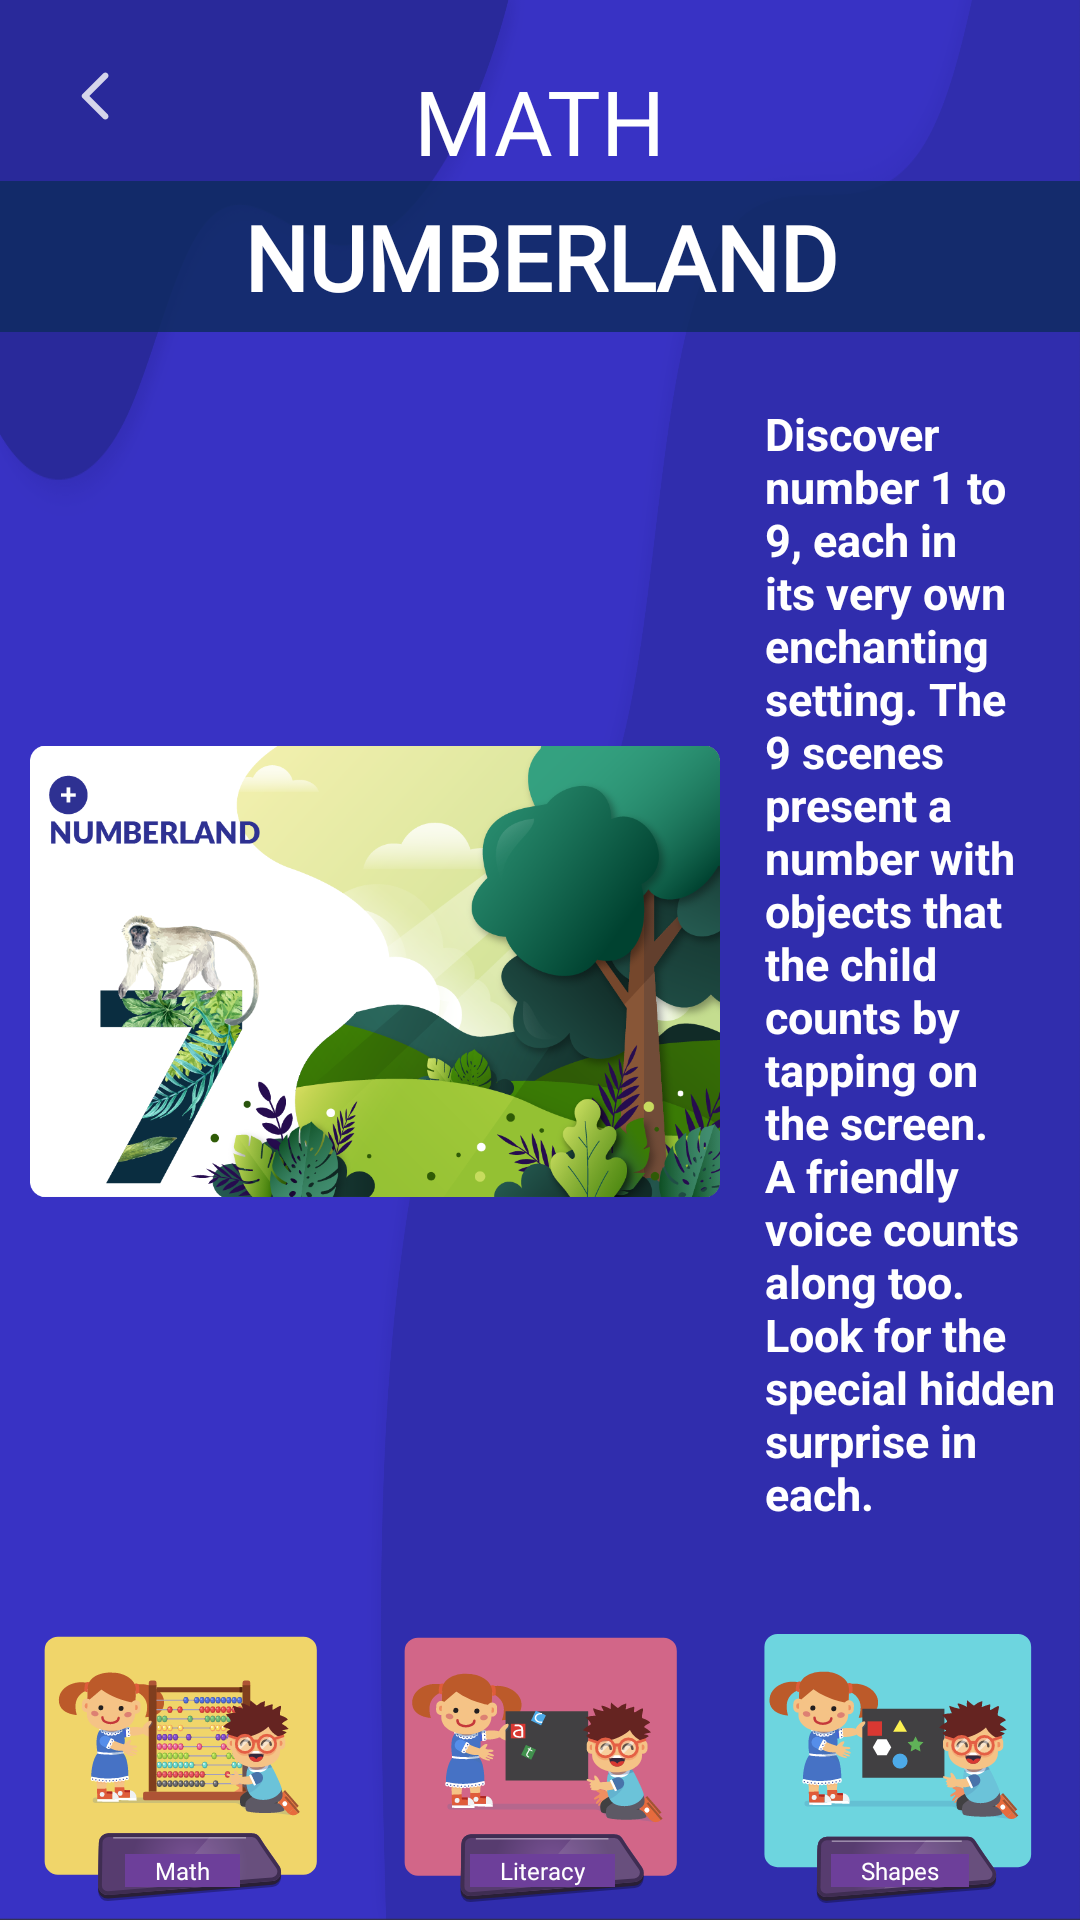

This screen was rendered from an Android layout file. Write that file and the resources it references.
<!-- AndroidManifest.xml: application theme Theme.EarlyLearning -->
<!-- res/layout/activity_number_land_page1.xml -->
<?xml version="1.0" encoding="utf-8"?>
<RelativeLayout xmlns:android="http://schemas.android.com/apk/res/android"
    xmlns:tools="http://schemas.android.com/tools"
    android:layout_width="match_parent"
    android:layout_height="match_parent"
    android:background="@drawable/math_bg"
    tools:context=".Maths.NumberLand.NumberLandPage1">

    <ImageView
        android:id="@+id/back"
        android:layout_width="wrap_content"
        android:layout_height="wrap_content"
        android:padding="20dp"
        android:src="@drawable/back" />

    <TextView
        android:id="@+id/math"
        android:layout_width="wrap_content"
        android:layout_height="wrap_content"
        android:layout_centerHorizontal="true"
        android:fontFamily="@font/fredoka_one_regular"
        android:paddingTop="20dp"
        android:text="MATH"
        android:textColor="@color/white"
        android:textSize="30dp" />

    <TextView
        android:id="@+id/numberland"
        android:layout_width="match_parent"
        android:layout_height="wrap_content"
        android:layout_below="@+id/math"
        android:background="#d10E2B5F"
        android:fontFamily="@font/fredoka_one_regular"
        android:gravity="center"
        android:padding="5dp"
        android:text="NUMBERLAND"
        android:textColor="@color/white"
        android:textSize="30dp"
        android:textStyle="bold" />

    <RelativeLayout
        android:layout_width="match_parent"
        android:layout_height="wrap_content"
        android:layout_above="@+id/bottombar"
        android:layout_below="@+id/numberland"
        android:layout_centerInParent="true">

        <ImageView
            android:id="@+id/image"
            android:layout_width="250dp"
            android:layout_height="wrap_content"
            android:layout_alignParentLeft="true"
            android:layout_centerVertical="true"
            android:padding="10dp"
            android:src="@drawable/number_land" />

        <LinearLayout
            android:layout_width="wrap_content"
            android:layout_height="wrap_content"
            android:layout_alignParentRight="true"
            android:layout_centerVertical="true"
            android:layout_toRightOf="@+id/image"
            android:orientation="vertical"
            android:padding="5dp">

            <TextView
                android:layout_width="wrap_content"
                android:layout_height="wrap_content"
                android:text="Discover number 1 to 9, each in its very own enchanting setting. The 9 scenes present a number with objects that the child counts by tapping on the screen. A friendly voice counts along too. Look for the special hidden surprise in each."
                android:textColor="@color/white"
                android:textSize="15dp"
                android:textStyle="bold" />

            <LinearLayout
                android:layout_width="match_parent"
                android:layout_height="wrap_content"
                android:layout_marginTop="5dp"
                android:orientation="horizontal">


            </LinearLayout>
        </LinearLayout>

    </RelativeLayout>


    <RelativeLayout
        android:id="@+id/bottombar"
        android:layout_width="match_parent"
        android:layout_height="wrap_content"
        android:layout_alignParentBottom="true"
        android:padding="1dp">

        <LinearLayout
            android:layout_width="wrap_content"
            android:layout_height="wrap_content"
            android:layout_centerInParent="true"
            android:orientation="horizontal">

            <RelativeLayout
                android:id="@+id/math"
                android:layout_width="wrap_content"
                android:layout_height="wrap_content"
                android:paddingLeft="10dp"
                android:paddingRight="10dp">

                <ImageView
                    android:layout_width="100dp"
                    android:layout_height="100dp"
                    android:src="@drawable/asset_math" />

                <TextView
                    android:layout_width="wrap_content"
                    android:layout_height="wrap_content"
                    android:layout_centerHorizontal="true"
                    android:layout_marginTop="80dp"
                    android:layout_marginBottom="10dp"
                    android:background="#6d3f9a"
                    android:fontFamily="@font/fredoka_one_regular"
                    android:paddingLeft="10dp"
                    android:paddingRight="10dp"
                    android:text="Math"
                    android:textColor="@color/white"
                    android:textSize="8dp" />
            </RelativeLayout>

            <RelativeLayout
                android:id="@+id/literacy"
                android:layout_width="wrap_content"
                android:layout_height="wrap_content"
                android:paddingLeft="10dp"
                android:paddingRight="10dp">

                <ImageView
                    android:layout_width="100dp"
                    android:layout_height="100dp"
                    android:layout_centerInParent="true"
                    android:src="@drawable/asset_literacy" />

                <TextView
                    android:layout_width="wrap_content"
                    android:layout_height="wrap_content"
                    android:layout_centerHorizontal="true"
                    android:layout_marginTop="80dp"
                    android:layout_marginBottom="10dp"
                    android:background="#6d3f9a"
                    android:fontFamily="@font/fredoka_one_regular"
                    android:paddingLeft="10dp"
                    android:paddingRight="10dp"
                    android:text="Literacy"
                    android:textColor="@color/white"
                    android:textSize="8dp" />
            </RelativeLayout>

            <RelativeLayout
                android:id="@+id/shapes"
                android:layout_width="wrap_content"
                android:layout_height="wrap_content"
                android:paddingLeft="10dp"
                android:paddingRight="10dp">

                <ImageView
                    android:layout_width="100dp"
                    android:layout_height="100dp"
                    android:src="@drawable/asset_shapes" />

                <TextView
                    android:layout_width="wrap_content"
                    android:layout_height="wrap_content"
                    android:layout_centerHorizontal="true"
                    android:layout_marginTop="80dp"
                    android:layout_marginBottom="10dp"
                    android:background="#6d3f9a"
                    android:fontFamily="@font/fredoka_one_regular"
                    android:paddingLeft="10dp"
                    android:paddingRight="10dp"
                    android:text="Shapes"
                    android:textColor="@color/white"
                    android:textSize="8dp" />
            </RelativeLayout>

            <RelativeLayout
                android:id="@+id/drawing"
                android:layout_width="wrap_content"
                android:layout_height="wrap_content"
                android:paddingLeft="10dp"
                android:paddingRight="10dp">

                <ImageView
                    android:layout_width="100dp"
                    android:layout_height="100dp"
                    android:src="@drawable/asset_drawing" />

                <TextView
                    android:layout_width="wrap_content"
                    android:layout_height="wrap_content"
                    android:layout_centerHorizontal="true"
                    android:layout_marginTop="80dp"
                    android:layout_marginBottom="10dp"
                    android:background="#6d3f9a"
                    android:fontFamily="@font/fredoka_one_regular"
                    android:paddingLeft="10dp"
                    android:paddingRight="10dp"
                    android:text="Drawing"
                    android:textColor="@color/white"
                    android:textSize="8dp" />
            </RelativeLayout>

            <RelativeLayout
                android:id="@+id/coding"
                android:layout_width="wrap_content"
                android:layout_height="wrap_content"
                android:paddingLeft="10dp"
                android:paddingRight="10dp">

                <ImageView
                    android:layout_width="100dp"
                    android:layout_height="100dp"
                    android:src="@drawable/asset_coding" />

                <TextView
                    android:layout_width="wrap_content"
                    android:layout_height="wrap_content"
                    android:layout_centerHorizontal="true"
                    android:layout_marginTop="80dp"
                    android:layout_marginBottom="10dp"
                    android:background="#6d3f9a"
                    android:fontFamily="@font/fredoka_one_regular"
                    android:paddingLeft="10dp"
                    android:paddingRight="10dp"
                    android:text="Coding"
                    android:textColor="@color/white"
                    android:textSize="8dp" />
            </RelativeLayout>

            <RelativeLayout
                android:id="@+id/rhymes"
                android:layout_width="wrap_content"
                android:layout_height="wrap_content"
                android:paddingLeft="10dp"
                android:paddingRight="10dp">

                <ImageView
                    android:layout_width="100dp"
                    android:layout_height="100dp"
                    android:src="@drawable/asset_rhymes" />

                <TextView
                    android:layout_width="wrap_content"
                    android:layout_height="wrap_content"
                    android:layout_centerHorizontal="true"
                    android:layout_marginTop="80dp"
                    android:layout_marginBottom="10dp"
                    android:background="#6d3f9a"
                    android:fontFamily="@font/fredoka_one_regular"
                    android:paddingLeft="10dp"
                    android:paddingRight="10dp"
                    android:text="Rhymes"
                    android:textColor="@color/white"
                    android:textSize="8dp" />
            </RelativeLayout>

        </LinearLayout>

    </RelativeLayout>

</RelativeLayout>
<!-- resources referenced by this layout -->
<resources>
  <!-- drawable asset_literacy: vector/xml drawable (drawable, 35326 chars, omitted) -->
  <!-- drawable asset_math: vector/xml drawable (drawable, 111228 chars, omitted) -->
  <!-- drawable asset_rhymes: vector/xml drawable (drawable, 145798 chars, omitted) -->
  <!-- drawable asset_shapes: vector/xml drawable (drawable, 34325 chars, omitted) -->
  <!-- drawable back (drawable-anydpi) -->
  <vector xmlns:android="http://schemas.android.com/apk/res/android"
      android:width="24dp"
      android:height="24dp"
      android:viewportWidth="24"
      android:viewportHeight="24"
      android:tint="#FFFFFF"
      android:alpha="0.8"
      android:autoMirrored="true">
    <group android:scaleX="0.8333333"
        android:scaleY="0.8333333"
        android:translateX="2"
        android:translateY="2">
      <path
          android:fillColor="@android:color/white"
          android:pathData="M16.62,2.99c-0.49,-0.49 -1.28,-0.49 -1.77,0L6.54,11.3c-0.39,0.39 -0.39,1.02 0,1.41l8.31,8.31c0.49,0.49 1.28,0.49 1.77,0s0.49,-1.28 0,-1.77L9.38,12l7.25,-7.25c0.48,-0.48 0.48,-1.28 -0.01,-1.76z"/>
    </group>
  </vector>
  <!-- drawable math_bg: png bitmap (drawable, 59622 bytes) -->
  <!-- drawable number_land: png bitmap (drawable, 319458 bytes) -->
  <style name="Theme.EarlyLearning" parent="Theme.Design.NoActionBar">
          
          <item name="colorPrimary">@color/purple_500</item>
          <item name="colorPrimaryVariant">@color/purple_700</item>
          <item name="colorOnPrimary">@color/white</item>
          
          <item name="colorSecondary">@color/teal_200</item>
          <item name="colorSecondaryVariant">@color/teal_700</item>
          <item name="colorOnSecondary">@color/black</item>
          
  
          
      </style>
  <!-- not gathered from this repository: default colours our renderer supplied (Android Studio template values) -->
  <color name="purple_500">#FF6200EE</color>
  <color name="purple_700">#FF3700B3</color>
  <color name="teal_200">#FF03DAC5</color>
  <color name="teal_700">#FF018786</color>
  <color name="black">#FF000000</color>
  <color name="white">#FFFFFFFF</color>
</resources>
